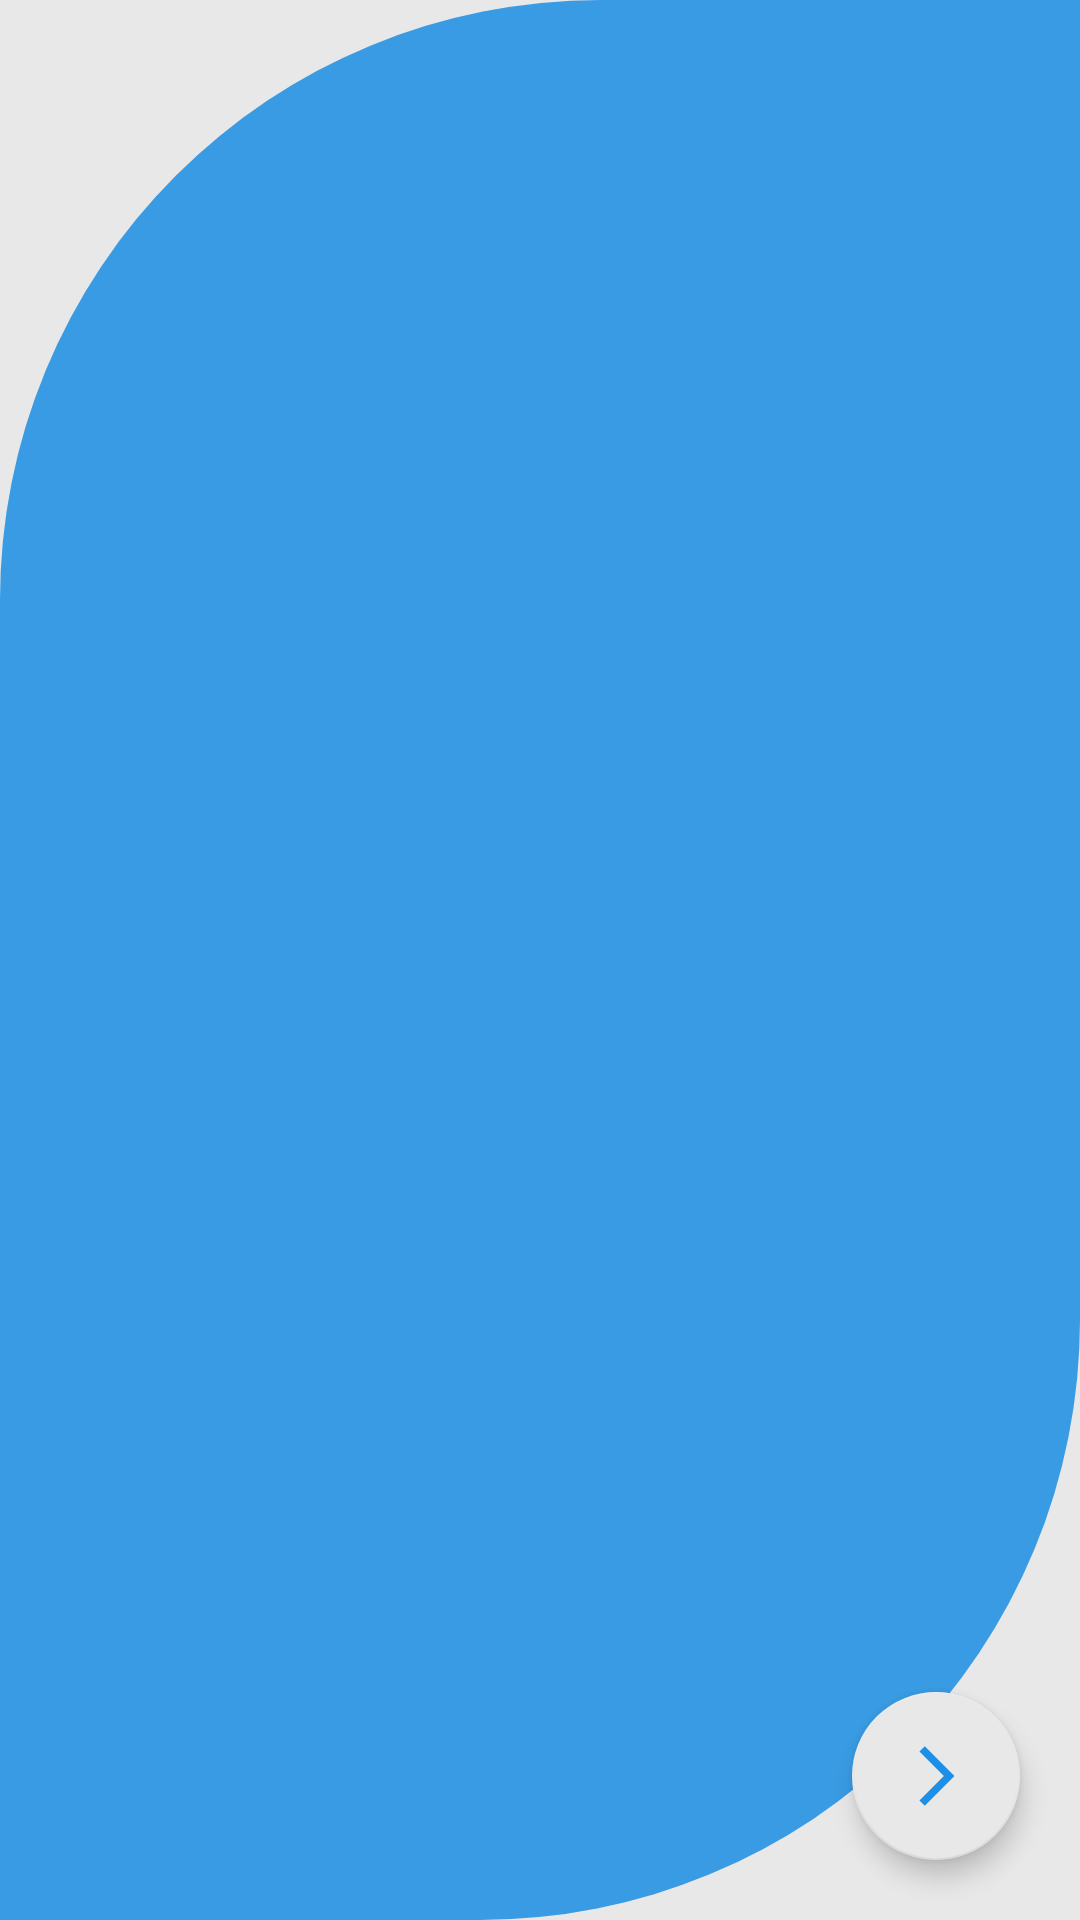

Produce the Android XML layout that renders to this screen, including the resource entries it uses.
<!-- AndroidManifest.xml: application theme Theme.Bhadama -->
<!-- res/layout/activity_add_property.xml -->
<?xml version="1.0" encoding="utf-8"?>
<androidx.constraintlayout.widget.ConstraintLayout xmlns:android="http://schemas.android.com/apk/res/android"
    xmlns:app="http://schemas.android.com/apk/res-auto"
    xmlns:tools="http://schemas.android.com/tools"
    android:layout_width="match_parent"
    android:layout_height="match_parent"
    android:background="@drawable/background_design"
    tools:context=".activity.addProperty.AddPropertyActivity">


    <androidx.viewpager2.widget.ViewPager2
        android:id="@+id/vpPager"
        android:layout_width="match_parent"
        android:layout_height="match_parent"
        app:layout_constraintBottom_toBottomOf="parent"
        app:layout_constraintEnd_toEndOf="parent"
        app:layout_constraintStart_toStartOf="parent"
        android:orientation="horizontal"
        app:layout_constraintTop_toTopOf="parent"/>

    <com.google.android.material.floatingactionbutton.FloatingActionButton
        android:id="@+id/floating_personalprop_next"
        android:layout_width="wrap_content"
        android:layout_height="wrap_content"
        android:layout_alignParentEnd="true"
        android:layout_margin="20dp"
        app:elevation="5dp"
        android:src="@drawable/ic_outline_arrow_forward_ios_24"
        app:backgroundTint="@color/white_secondary"
        app:layout_constraintBottom_toBottomOf="parent"
        app:layout_constraintEnd_toEndOf="parent"
        app:tint="@color/secondary_solid_light" />

    <com.google.android.material.floatingactionbutton.FloatingActionButton
        android:id="@+id/floating_personalprop_previous"
        android:layout_width="wrap_content"
        android:layout_height="wrap_content"
        android:layout_alignParentEnd="true"
        android:layout_margin="20dp"
        app:elevation="5dp"
        android:src="@drawable/ic_outline_arrow_back_ios_24"
        app:backgroundTint="@color/white_secondary"
        app:layout_constraintBottom_toBottomOf="parent"
        app:layout_constraintStart_toStartOf="parent"
        android:visibility="invisible"
        app:tint="@color/secondary_solid_light" />

</androidx.constraintlayout.widget.ConstraintLayout>
<!-- resources referenced by this layout -->
<resources>
  <color name="secondary_solid_light">#1D90E6</color>
  <color name="white_secondary">#E8E8E8</color>
  <!-- drawable background_design (drawable) -->
  <?xml version="1.0" encoding="utf-8"?>
  <layer-list xmlns:android="http://schemas.android.com/apk/res/android">
      <item>
          <shape android:shape="rectangle" >
              <gradient
                  android:startColor="@color/white_secondary"
                  android:endColor="@color/white_secondary"/>
          </shape>
      </item>
      <item android:top="0dp"
          android:bottom="0dp">
          <shape android:shape="rectangle" >
              <corners
                  android:topLeftRadius="200dip"
                  android:bottomRightRadius="200dp"/>
              <gradient
                  android:startColor="@color/primary"
                  android:endColor="@color/primary"/>
              <size android:height="50dp" />
          </shape>
      </item>
  </layer-list>
  <!-- drawable ic_outline_arrow_back_ios_24 (drawable) -->
  <vector android:height="24dp" android:tint="#1772B6"
      android:viewportHeight="24" android:viewportWidth="24"
      android:width="24dp" xmlns:android="http://schemas.android.com/apk/res/android">
      <path android:fillColor="@android:color/white" android:pathData="M17.51,3.87L15.73,2.1 5.84,12l9.9,9.9 1.77,-1.77L9.38,12l8.13,-8.13z"/>
  </vector>
  <!-- drawable ic_outline_arrow_forward_ios_24 (drawable) -->
  <vector android:height="24dp" android:tint="#1772B6"
      android:viewportHeight="24" android:viewportWidth="24"
      android:width="24dp" xmlns:android="http://schemas.android.com/apk/res/android">
      <path android:fillColor="@android:color/white" android:pathData="M6.49,20.13l1.77,1.77 9.9,-9.9 -9.9,-9.9 -1.77,1.77L14.62,12l-8.13,8.13z"/>
  </vector>
  <style name="Theme.Bhadama" parent="Theme.MaterialComponents.DayNight.NoActionBar">
  
          <item name="android:windowContentTransitions">true</item>
  
          
          <item name="colorPrimary">@color/primary</item>
          <item name="colorPrimaryVariant">@color/secondary</item>
          <item name="colorOnPrimary">@color/white</item>
  
          
          <item name="colorSecondary">@color/secondary</item>
          <item name="colorSecondaryVariant">@color/secondary_solid</item>
          <item name="colorOnSecondary">@color/black</item>
  
          
          <item name="android:statusBarColor">?attr/colorPrimaryVariant</item>
  
          
      </style>
  <color name="primary">#399BE3</color>
  <color name="secondary">#1772B6</color>
  <color name="white">#FFFFFF</color>
  <color name="secondary_solid">#1772B6</color>
  <color name="black">#000000</color>
</resources>
